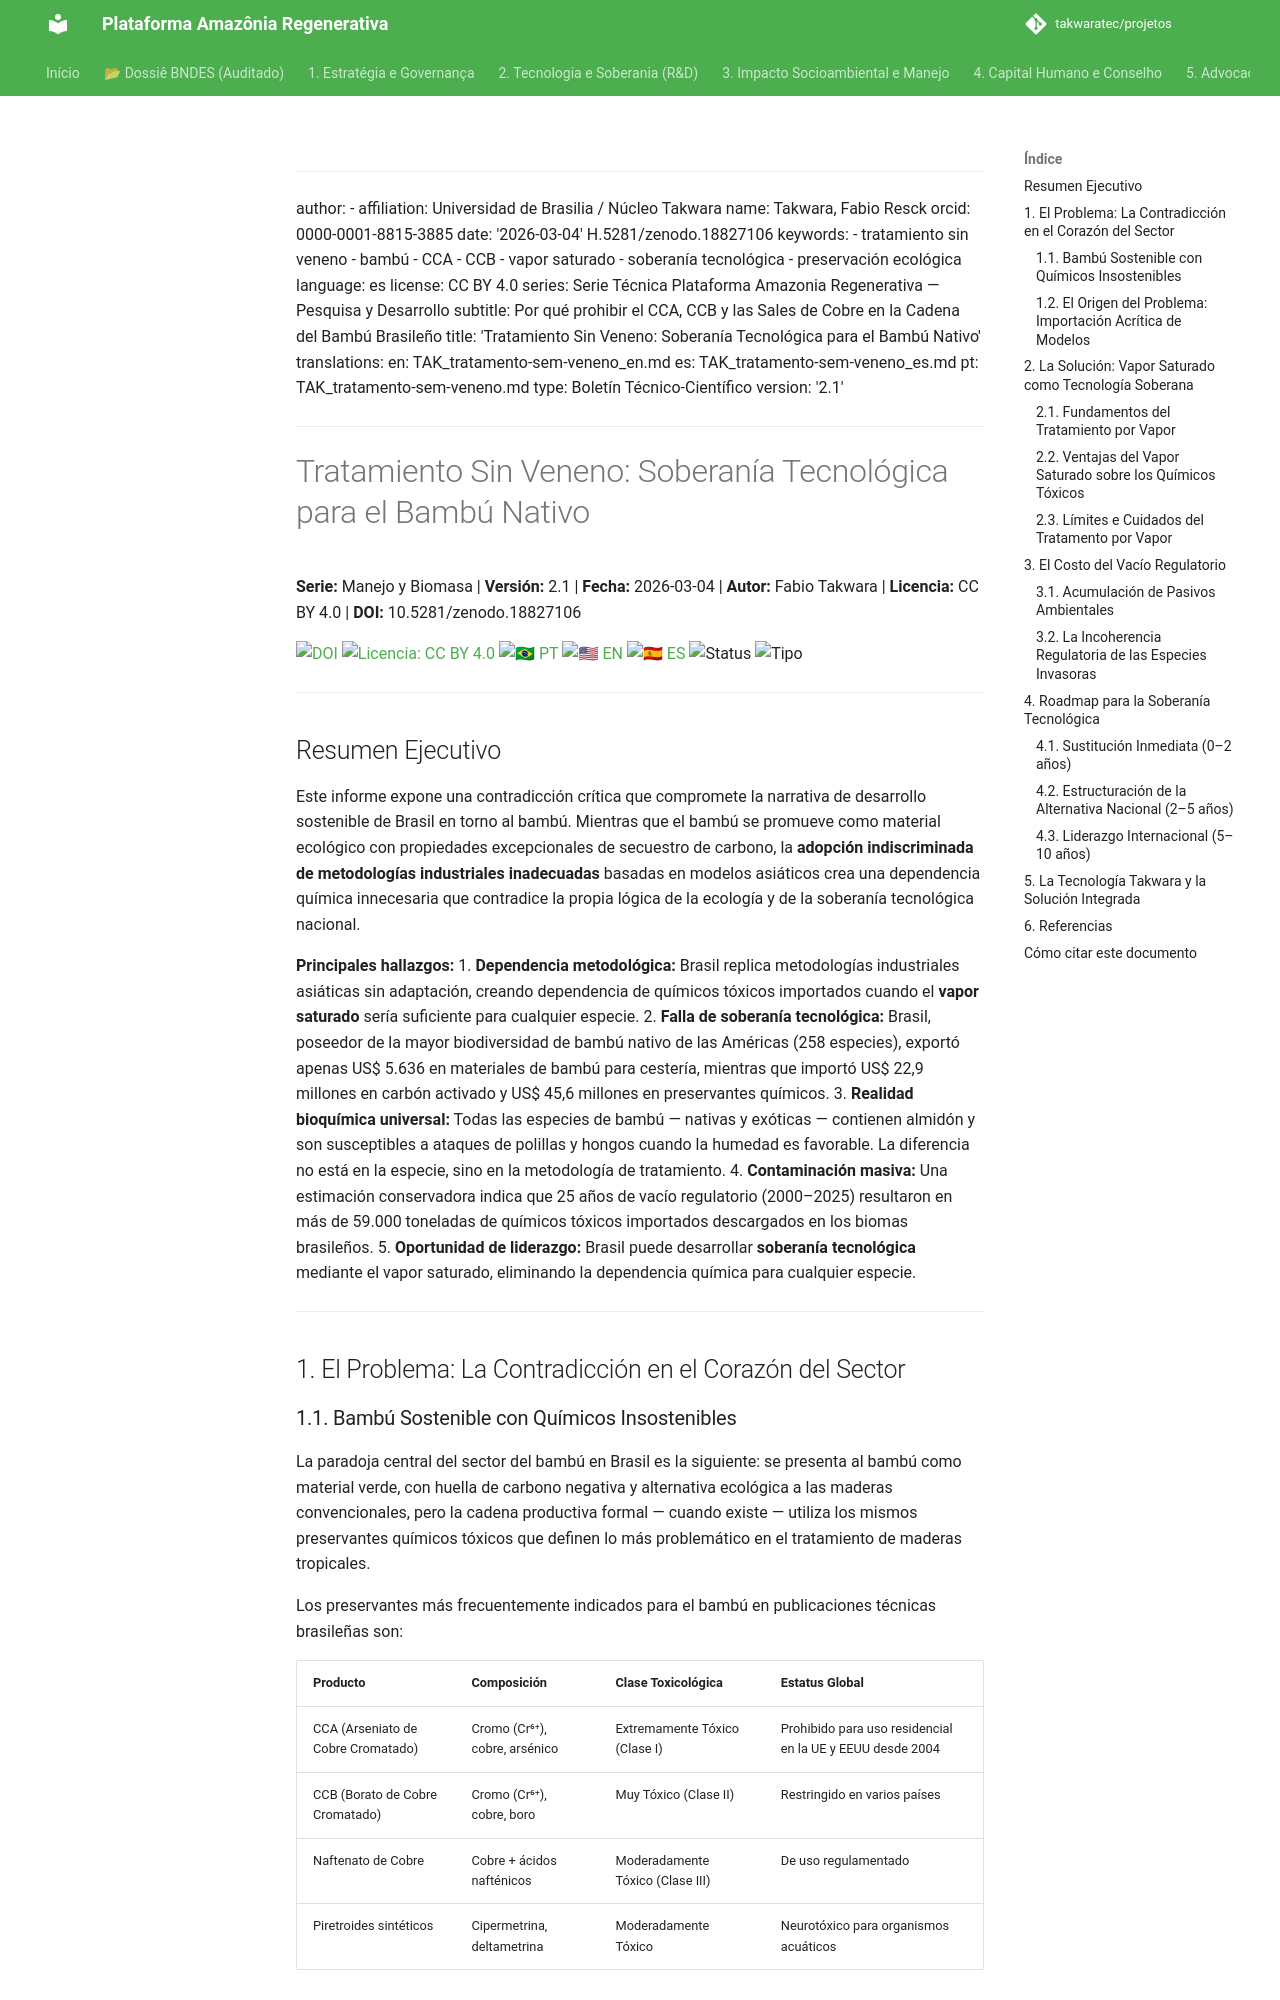

repository: takwaratec/projetos · page: 02_PESQUISA_DESENVOLVIMENTO/TAK_tratamento-sem-veneno_es/index.html · generator: mkdocs

---
author:
- affiliation: Universidad de Brasilia / Núcleo Takwara
  name: Takwara, Fabio Resck
  orcid: 0000-0001-8815-3885
date: '2026-03-04'
doi: 10.5281/zenodo.18827106
keywords:
- tratamiento sin veneno
- bambú
- CCA
- CCB
- vapor saturado
- soberanía tecnológica
- preservación ecológica
language: es
license: CC BY 4.0
series: Serie Técnica Plataforma Amazonia Regenerativa — Pesquisa y Desarrollo
subtitle: Por qué prohibir el CCA, CCB y las Sales de Cobre en la Cadena del Bambú Brasileño
title: 'Tratamiento Sin Veneno: Soberanía Tecnológica para el Bambú Nativo'
translations:
  en: TAK_tratamento-sem-veneno_en.md
  es: TAK_tratamento-sem-veneno_es.md
  pt: TAK_tratamento-sem-veneno.md
type: Boletín Técnico-Científico
version: '2.2.2'
---
# Tratamiento Sin Veneno: Soberanía Tecnológica para el Bambú Nativo

**Serie:** Manejo y Biomasa | **Versión:** 2.1 | **Fecha:** 2026-03-04 | **Autor:** Fabio Takwara | **Licencia:** CC BY 4.0 | **DOI:** 10.5281/zenodo.18827106

[![DOI](https://img.shields.io/badge/DOI-10.5281/zenodo.18827106-blue.svg)](https://doi.org/10.5281/zenodo.18827106)
[![Licencia: CC BY 4.0](https://img.shields.io/badge/Licencia-CC%20BY%204.0-lightgrey.svg)](https://creativecommons.org/licenses/by/4.0/)
[![🇧🇷 PT](https://img.shields.io/badge/🇧🇷-Português-green)](./TAK_tratamento-sem-veneno.md) [![🇺🇸 EN](https://img.shields.io/badge/🇺🇸-English-blue)](./TAK_tratamento-sem-veneno_en.md) [![🇪🇸 ES](https://img.shields.io/badge/🇪🇸-Español-orange)](./TAK_tratamento-sem-veneno_es.md)
![Status](https://img.shields.io/badge/status-V2.2.2%20(Advocacy%205.1)-blue)
![Tipo](https://img.shields.io/badge/tipo-Boletín%20Técnico--Científico-teal)

---

## Resumen Ejecutivo

Este informe expone una contradicción crítica que compromete la narrativa de desarrollo sostenible de Brasil en torno al bambú. Mientras que el bambú se promueve como material ecológico con propiedades excepcionales de secuestro de carbono, la **adopción indiscriminada de metodologías industriales inadecuadas** basadas en modelos asiáticos crea una dependencia química innecesaria que contradice la propia lógica de la ecología y de la soberanía tecnológica nacional.

**Principales hallazgos:**
1. **Dependencia metodológica:** Brasil replica metodologías industriales asiáticas sin adaptación, creando dependencia de químicos tóxicos importados cuando el **vapor saturado** sería suficiente para cualquier especie.
2. **Falla de soberanía tecnológica:** Brasil, poseedor de la mayor biodiversidad de bambú nativo de las Américas (258 especies), exportó apenas US$ 5.636 en materiales de bambú para cestería, mientras que importó US$ 22,9 millones en carbón activado y US$ 45,6 millones en preservantes químicos.
3. **Realidad bioquímica universal:** Todas las especies de bambú — nativas y exóticas — contienen almidón y son susceptibles a ataques de polillas y hongos cuando la humedad es favorable. La diferencia no está en la especie, sino en la metodología de tratamiento.
4. **Contaminación masiva:** Una estimación conservadora indica que 25 años de vacío regulatorio (2000–2025) resultaron en más de 59.000 toneladas de químicos tóxicos importados descargados en los biomas brasileños.
5. **Oportunidad de liderazgo:** Brasil puede desarrollar **soberanía tecnológica** mediante el vapor saturado, eliminando la dependencia química para cualquier especie.

---

## 1. El Problema: La Contradicción en el Corazón del Sector
